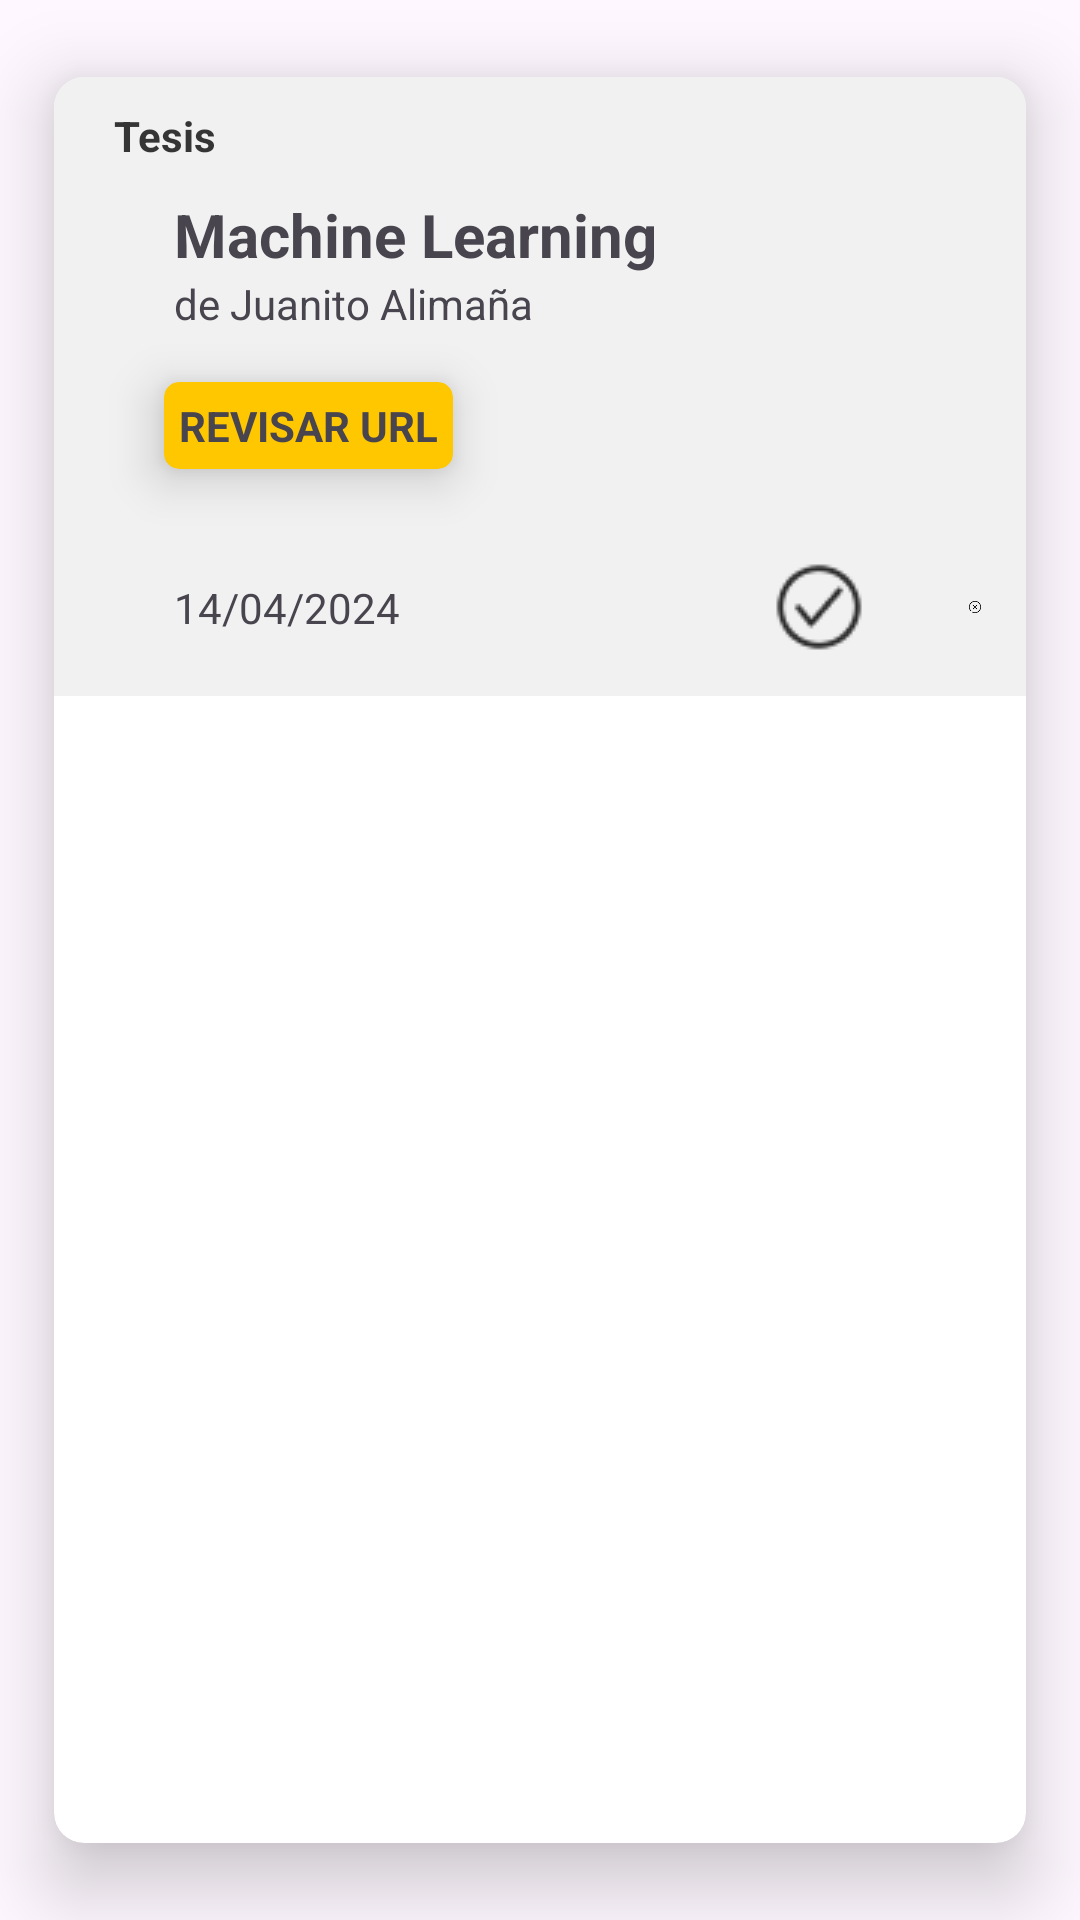

Here is an Android app screen rendered from its layout file. Give the layout XML and the strings, colors and styles it references.
<!-- AndroidManifest.xml: application theme Theme.Upn_collab -->
<!-- res/layout/card_state_admin.xml -->
<?xml version="1.0" encoding="utf-8"?>
<androidx.cardview.widget.CardView
    xmlns:android="http://schemas.android.com/apk/res/android"
    xmlns:app="http://schemas.android.com/apk/res-auto"
    xmlns:tools="http://schemas.android.com/tools"
    android:layout_width="match_parent"
    android:layout_height="wrap_content"
    android:layout_marginTop="0dp"
    app:cardCornerRadius="10dp"
    app:cardElevation="15dp"
    app:cardUseCompatPadding="true"
    app:layout_constraintEnd_toEndOf="parent"
    app:layout_constraintHorizontal_bias="0.0"
    app:layout_constraintStart_toStartOf="parent"
    app:layout_constraintTop_toTopOf="parent">

    <LinearLayout
        android:layout_width="match_parent"
        android:layout_height="wrap_content"
        android:background="@color/card_forums"
        android:orientation="horizontal">

        <LinearLayout
            android:layout_width="match_parent"
            android:layout_height="wrap_content"
            android:layout_gravity="center"
            android:orientation="vertical">

            <TextView
                android:id="@+id/type_forum"
                android:layout_width="wrap_content"
                android:layout_height="wrap_content"
                android:text="Tesis"
                android:layout_marginLeft="20dp"
                android:textColor="@color/type_text_card_forum"
                android:layout_marginVertical="10dp"
                android:textStyle="bold" />

            <TextView
                android:id="@+id/title"
                android:layout_width="wrap_content"
                android:layout_height="wrap_content"
                android:text="Machine Learning"
                android:textSize="20dp"
                android:layout_marginLeft="40dp"
                android:textStyle="bold" />

            <TextView
                android:id="@+id/user_name"
                android:layout_width="200dp"
                android:layout_height="wrap_content"
                android:layout_marginLeft="40dp"
                android:text="de Juanito Alimaña" />


            <androidx.cardview.widget.CardView
                android:layout_width="wrap_content"
                android:layout_height="wrap_content"
                android:layout_marginLeft="25dp"
                app:cardCornerRadius="5dp"
                app:cardElevation="10dp"
                app:cardBackgroundColor="@color/upn"
                app:cardUseCompatPadding="true">
                <TextView
                    android:id="@+id/url"
                    android:layout_width="wrap_content"
                    android:padding="5dp"
                    android:textAlignment="center"
                    android:layout_height="wrap_content"
                    android:textStyle="bold"
                    android:text="REVISAR URL" />

            </androidx.cardview.widget.CardView>

            <LinearLayout
                android:layout_width="wrap_content"
                android:layout_height="wrap_content"
                android:orientation="horizontal">

                <TextView
                    android:id="@+id/register"
                    android:layout_width="200dp"
                    android:layout_height="wrap_content"
                    android:layout_marginLeft="40dp"
                    android:layout_marginVertical="20dp"
                    android:text="14/04/2024" />

                <ImageView
                    android:id="@+id/iconAccept"
                    android:layout_width="wrap_content"
                    android:layout_height="wrap_content"
                    android:src="@drawable/change_accept"
                    android:layout_marginRight="20dp"
                    android:layout_gravity="center"
                    />

                <ImageView
                    android:id="@+id/iconRefused"
                    android:layout_width="wrap_content"
                    android:layout_height="wrap_content"
                    android:src="@drawable/change_refused"
                    android:layout_marginHorizontal="15dp"
                    android:layout_gravity="center"/>

            </LinearLayout>




        </LinearLayout>





    </LinearLayout>
</androidx.cardview.widget.CardView>
<!-- resources referenced by this layout -->
<resources>
  <color name="card_forums">#F1F1F1</color>
  <color name="type_text_card_forum">#353535</color>
  <color name="upn">#FFC700</color>
  <!-- drawable change_accept: png bitmap (drawable, 1224 bytes) -->
  <!-- drawable change_refused: png bitmap (drawable, 716 bytes) -->
  <style name="Theme.Upn_collab" parent="Theme.Material3.Light.NoActionBar">
          
          !-- Primary brand color. --&gt;
          <item name="colorPrimary">@color/upn</item>
          <item name="android:statusBarColor">@color/upn</item>
      </style>
</resources>
